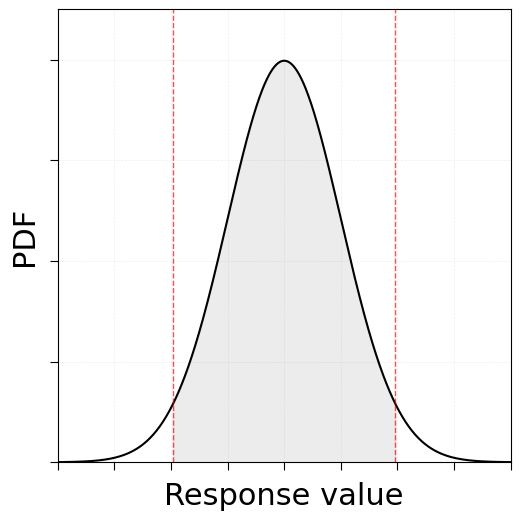
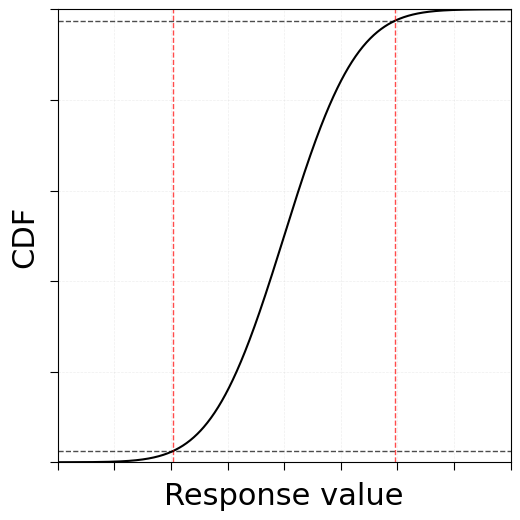

Write Python code to recreate these figures, in order.
import numpy as np
import matplotlib.pyplot as plt
from scipy.stats import norm

# ============================================================================
# NORMALIZED GAUSSIAN DISTRIBUTION (Standard Normal)
# ============================================================================

# Parameters for standard normal distribution
mean = 0.0
std = 1.0

# Generate x values and PDF
x = np.linspace(-4, 4, 1000)
y_pdf = norm.pdf(x, loc=mean, scale=std)

# Calculate 2.5% and 97.5% percentiles (95% confidence interval)
p2_5 = norm.ppf(0.025, loc=mean, scale=std)   # -1.96
p97_5 = norm.ppf(0.975, loc=mean, scale=std)  # 1.96

# ============================================================================
# MATPLOTLIB STYLE (clean, no numbering)
# ============================================================================
plt.rcParams.update({
    'font.family': 'serif',
    'font.serif': ['Times New Roman', 'Computer Modern Roman'],
    'mathtext.fontset': 'stix',
    'font.size': 22,
    'axes.labelsize': 22,
    'axes.titlesize': 22,
    'xtick.labelsize': 18,
    'ytick.labelsize': 18,
    'legend.fontsize': 18,
    'axes.linewidth': 0.8,
    'lines.linewidth': 1.2,
    'figure.dpi': 300,
    'savefig.dpi': 300,
    'legend.frameon': False
})

# ============================================================================
# FIGURE (square aspect ratio)
# ============================================================================
fig, ax = plt.subplots(figsize=(5.2, 5.2))  # Square figure

# PDF curve (black)
ax.plot(x, y_pdf, color='black', lw=1.5)

# ============================================================================
# CONFIDENCE INTERVAL DASHED LINES
# ============================================================================
# Vertical dashed lines at 2.5% and 97.5% (RED)
ax.axvline(x=p2_5, color='red', linestyle='--', lw=1.0, alpha=0.7)
ax.axvline(x=p97_5, color='red', linestyle='--', lw=1.0, alpha=0.7)

# Shade the 95% confidence interval area (between p2_5 and p97_5)
x_fill = np.linspace(p2_5, p97_5, 500)
y_fill = norm.pdf(x_fill, loc=mean, scale=std)
ax.fill_between(x_fill, y_fill, alpha=0.15, color='gray')

# ============================================================================
# X-AXIS (no numbers, only major ticks)
# ============================================================================
ax.set_xlim(-4, 4)

# Set major ticks but no labels
ax.set_xticks(np.arange(-4, 4.5, 1))
ax.set_xticklabels(['', '', '', '', '', '', '', '', ''])  # No numbers

# No minor ticks
ax.set_xticks([], minor=True)

# Keep all spines (full frame/box)
ax.spines['top'].set_visible(True)
ax.spines['right'].set_visible(True)
ax.spines['left'].set_linewidth(0.8)
ax.spines['bottom'].set_linewidth(0.8)

# Ticks pointing outward, only on bottom
ax.tick_params(axis='x', which='major', direction='out', 
               top=False, bottom=True, 
               length=6, width=0.8, labelsize=18)

ax.set_xlabel('Response value', fontsize=22)

# ============================================================================
# Y-AXIS (no numbers, only major ticks)
# ============================================================================
ax.set_ylim(0, 0.45)

# Set major ticks but no labels
ax.set_yticks([0, 0.1, 0.2, 0.3, 0.4])
ax.set_yticklabels(['', '', '', '', ''])  # No numbers

# No minor ticks
ax.set_yticks([], minor=True)

# Ticks pointing outward, only on left
ax.tick_params(axis='y', which='major', direction='out', 
               left=True, right=False, 
               length=6, width=0.8, labelsize=18)

ax.set_ylabel('PDF', fontsize=22)

# ============================================================================
# GRID (optional, light gray for reference)
# ============================================================================
ax.grid(True, linestyle='--', alpha=0.2, linewidth=0.5)
ax.set_axisbelow(True)

# ============================================================================
# SAVE & SHOW
# ============================================================================
plt.tight_layout(pad=0.3)
plt.savefig('gaussian_pdf_ci_clean.pdf', bbox_inches='tight')
plt.savefig('gaussian_pdf_ci_clean.png', bbox_inches='tight', dpi=300)
plt.savefig('gaussian_pdf_ci_clean.svg', bbox_inches='tight')

print("\nSaved: gaussian_pdf_ci_clean.pdf, .png, .svg")
plt.show()





import numpy as np
import matplotlib.pyplot as plt
from scipy.stats import norm

# ============================================================================
# NORMALIZED GAUSSIAN DISTRIBUTION (Standard Normal) - CDF
# ============================================================================

# Parameters for standard normal distribution
mean = 0.0
std = 1.0

# Generate x values and CDF
x = np.linspace(-4, 4, 1000)
y_cdf = norm.cdf(x, loc=mean, scale=std)

# Calculate 2.5% and 97.5% percentiles (95% confidence interval)
p2_5 = norm.ppf(0.025, loc=mean, scale=std)   # -1.96
p97_5 = norm.ppf(0.975, loc=mean, scale=std)  # 1.96

# CDF values at the percentiles
cdf_at_p2_5 = 0.025
cdf_at_p97_5 = 0.975

# ============================================================================
# MATPLOTLIB STYLE (clean, no numbering)
# ============================================================================
plt.rcParams.update({
    'font.family': 'serif',
    'font.serif': ['Times New Roman', 'Computer Modern Roman'],
    'mathtext.fontset': 'stix',
    'font.size': 22,
    'axes.labelsize': 22,
    'axes.titlesize': 22,
    'xtick.labelsize': 18,
    'ytick.labelsize': 18,
    'legend.fontsize': 18,
    'axes.linewidth': 0.8,
    'lines.linewidth': 1.2,
    'figure.dpi': 300,
    'savefig.dpi': 300,
    'legend.frameon': False
})

# ============================================================================
# FIGURE (square aspect ratio)
# ============================================================================
fig, ax = plt.subplots(figsize=(5.2, 5.2))  # Square figure

# CDF curve (black)
ax.plot(x, y_cdf, color='black', lw=1.5)

# ============================================================================
# CONFIDENCE INTERVAL DASHED LINES
# ============================================================================
# Vertical dashed lines at 2.5% and 97.5% percentiles (RED)
ax.axvline(x=p2_5, color='red', linestyle='--', lw=1.0, alpha=0.7)
ax.axvline(x=p97_5, color='red', linestyle='--', lw=1.0, alpha=0.7)

# Horizontal dashed lines at the corresponding CDF values (BLACK)
ax.axhline(y=cdf_at_p2_5, color='black', linestyle='--', lw=1.0, alpha=0.7)
ax.axhline(y=cdf_at_p97_5, color='black', linestyle='--', lw=1.0, alpha=0.7)

# ============================================================================
# X-AXIS (no numbers, only major ticks)
# ============================================================================
ax.set_xlim(-4, 4)

# Set major ticks but no labels
ax.set_xticks(np.arange(-4, 4.5, 1))
ax.set_xticklabels(['', '', '', '', '', '', '', '', ''])  # No numbers

# No minor ticks
ax.set_xticks([], minor=True)

# Keep all spines (full frame/box)
ax.spines['top'].set_visible(True)
ax.spines['right'].set_visible(True)
ax.spines['left'].set_linewidth(0.8)
ax.spines['bottom'].set_linewidth(0.8)

# Ticks pointing outward, only on bottom
ax.tick_params(axis='x', which='major', direction='out', 
               top=False, bottom=True, 
               length=6, width=0.8, labelsize=18)

ax.set_xlabel('Response value', fontsize=22)

# ============================================================================
# Y-AXIS (only goes to 1, no numbers, only major ticks)
# ============================================================================
ax.set_ylim(0, 1.0)

# Set major ticks but no labels
ax.set_yticks([0, 0.2, 0.4, 0.6, 0.8, 1.0])
ax.set_yticklabels(['', '', '', '', '', ''])  # No numbers

# No minor ticks
ax.set_yticks([], minor=True)

# Ticks pointing outward, only on left
ax.tick_params(axis='y', which='major', direction='out', 
               left=True, right=False, 
               length=6, width=0.8, labelsize=18)

ax.set_ylabel('CDF', fontsize=22)

# ============================================================================
# GRID (optional, light gray for reference)
# ============================================================================
ax.grid(True, linestyle='--', alpha=0.2, linewidth=0.5)
ax.set_axisbelow(True)

# ============================================================================
# SAVE & SHOW
# ============================================================================
plt.tight_layout(pad=0.3)
plt.savefig('gaussian_cdf_ci_clean.pdf', bbox_inches='tight')
plt.savefig('gaussian_cdf_ci_clean.png', bbox_inches='tight', dpi=300)
plt.savefig('gaussian_cdf_ci_clean.svg', bbox_inches='tight')

print("\nSaved: gaussian_cdf_ci_clean.pdf, .png, .svg")
plt.show()
